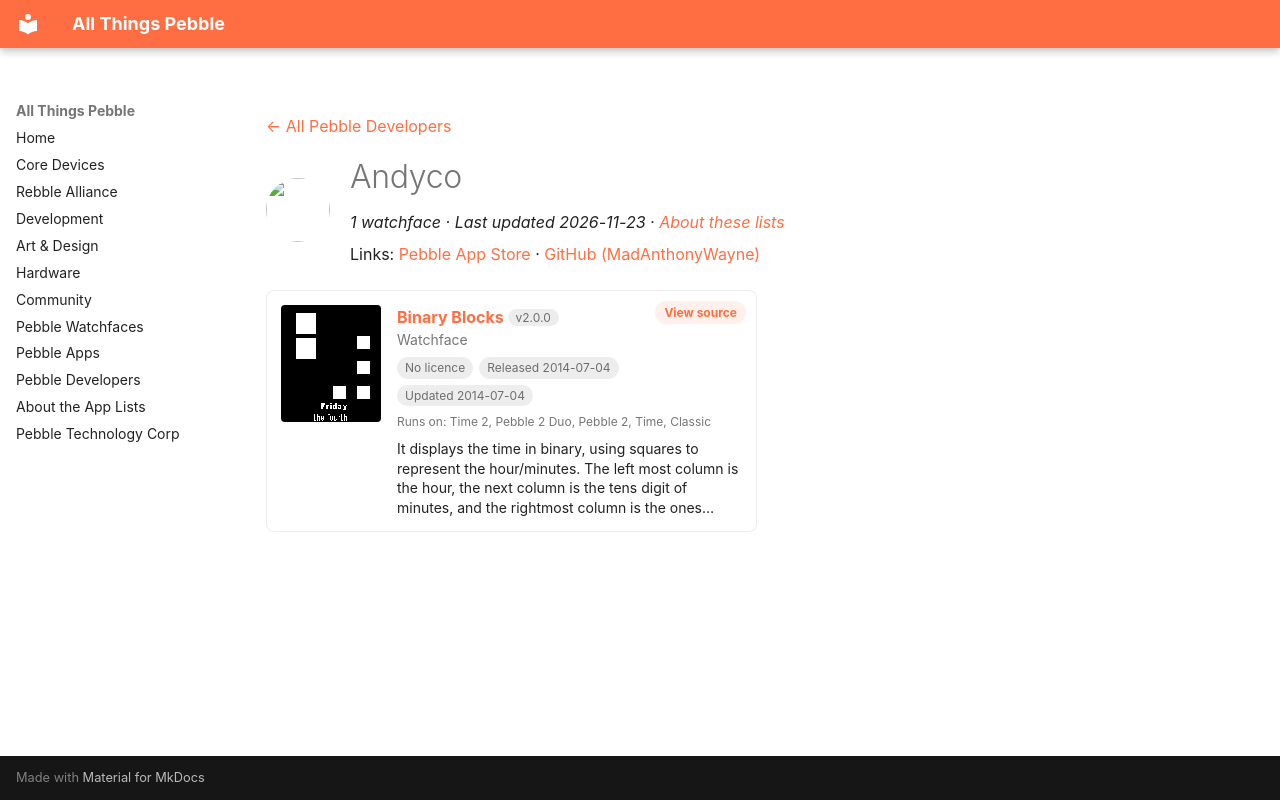

repository: saltedlolly/all-things-pebble · page: developers/andyco.html · generator: mkdocs

---
title: "Andyco"
hide:
  - toc
---

<!-- Generated by scripts/update_app_directory.py: do not edit by hand -->
[← All Pebble Developers](../developers.md)

<div class="dev-header" markdown>
<img class="dev-avatar" src="https://github.com/MadAnthonyWayne.png?size=128" alt="" width="64" height="64" loading="lazy" onerror="this.remove()">
<div class="dev-intro" markdown>

# Andyco

*1 watchface · Last updated 2026-11-23 · [About these lists](../about-app-lists.md)*

Links: [Pebble App Store](https://apps.repebble.com/apps/dev/andyco_53b4453a03e5c08be5000031) · [GitHub (MadAnthonyWayne)](https://github.com/MadAnthonyWayne)

</div>
</div>

<div class="app-grid dev-apps" data-search-exclude>
<div class="app-card" data-type="watchface" data-title="binary blocks" data-released="2014-07-04" data-updated="2014-07-04">
<a class="app-shot" href="https://apps.repebble.com/53b6e9bcfaf88bed2700002a" data-search-exclude><img src="../images/apps/53b6e9bcfaf88bed2700002a.png" alt="Binary Blocks" loading="lazy"></a>
<div class="app-info">
<h2 class="app-name" id="app-53b6e9bcfaf88bed2700002a"><a href="https://apps.repebble.com/53b6e9bcfaf88bed2700002a">Binary Blocks</a> <span class="app-version" title="Latest version" data-search-exclude>v2.0.0</span></h2>
<a class="app-source" href="https://github.com/MadAnthonyWayne/BinaryBlocks2" title="Source code" data-search-exclude>View source</a>
<div class="app-dev">Watchface</div>
<div class="app-tags" data-search-exclude><span class="app-licence app-licence--none" title="Licence">No licence</span> <span title="First published in the app store">Released 2014-07-04</span> <span title="Latest release in the app store">Updated 2014-07-04</span></div>
<div class="app-watches" title="Supported watches" data-search-exclude>Runs on: Time 2, Pebble 2 Duo, Pebble 2, Time, Classic</div>
<p class="app-desc">It displays the time in binary, using squares to represent the hour/minutes. The left most column is the hour, the next column is the tens digit of minutes, and the rightmost column is the ones…</p>
</div>
</div>
</div>
